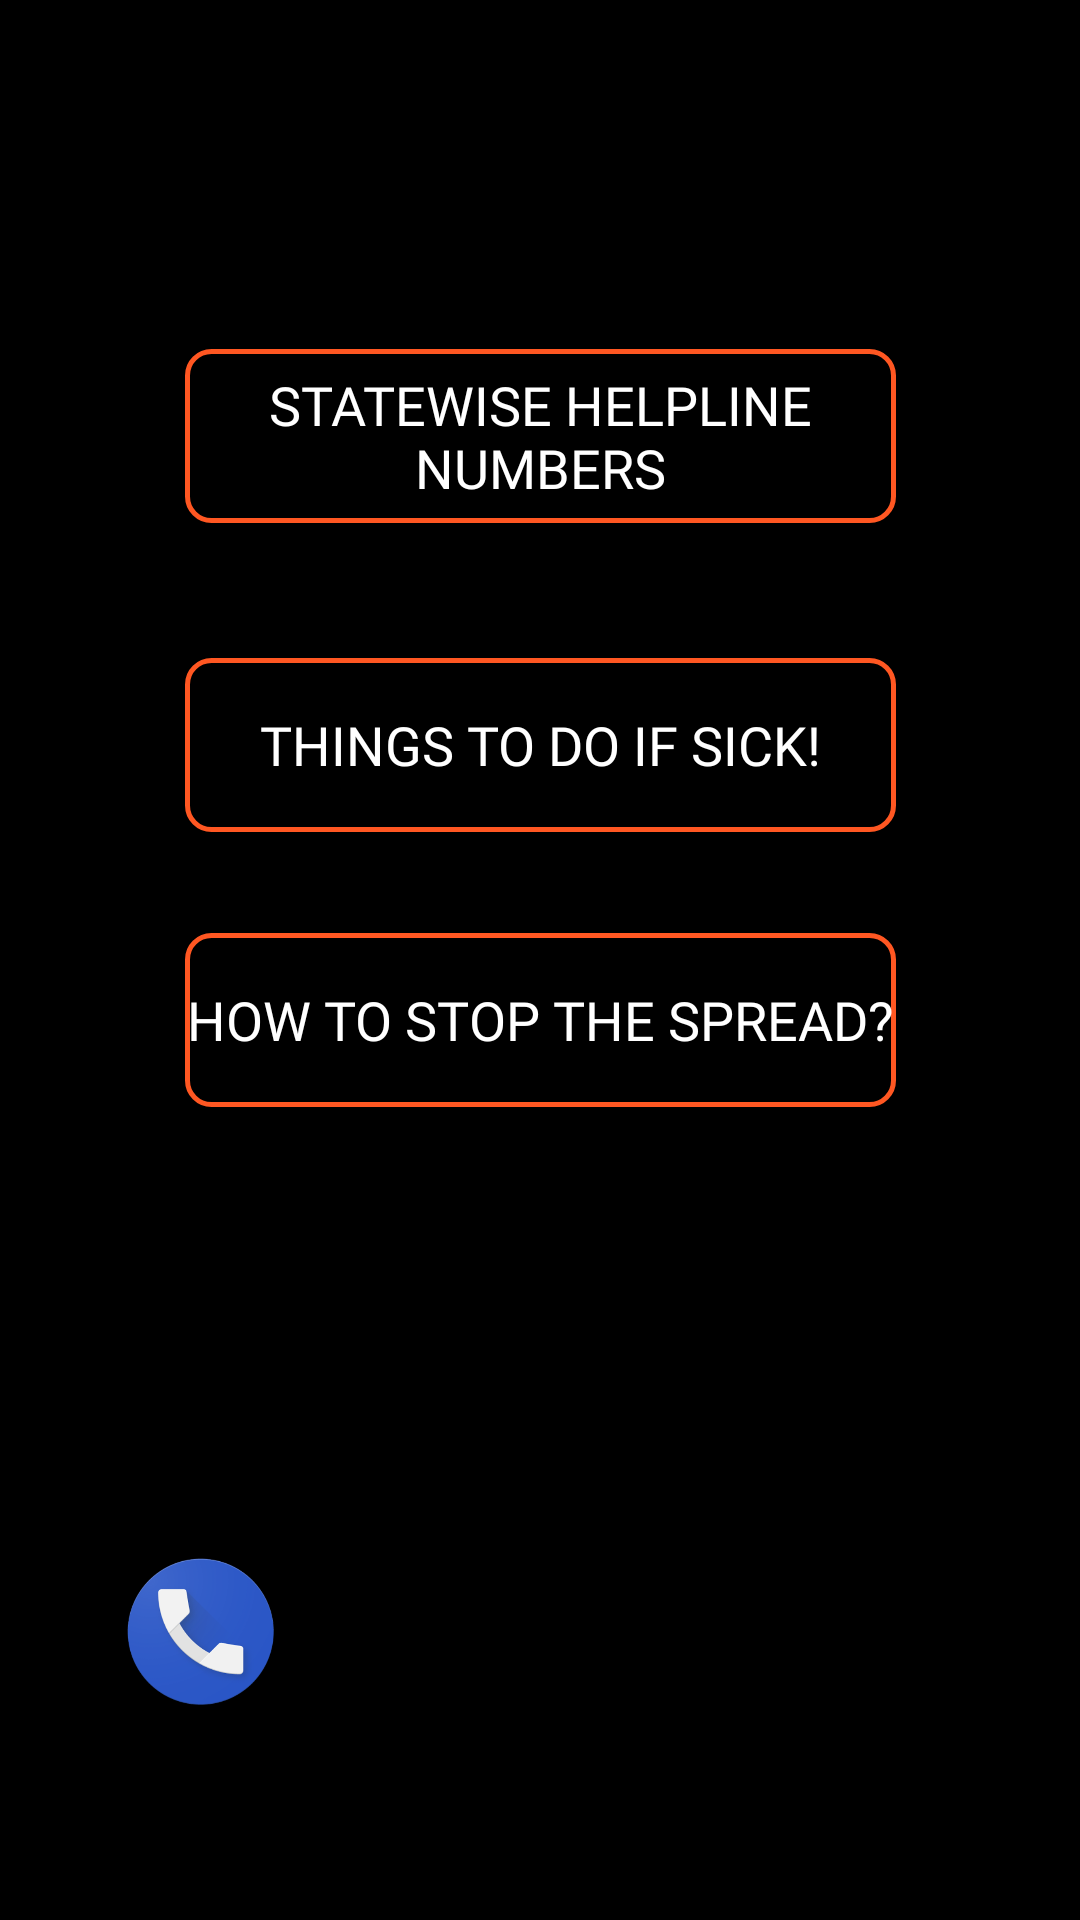

Here is an Android app screen rendered from its layout file. Give the layout XML and the strings, colors and styles it references.
<!-- AndroidManifest.xml: application theme AppTheme -->
<!-- res/layout/activity_landing2.xml -->
<?xml version="1.0" encoding="utf-8"?>
<androidx.constraintlayout.widget.ConstraintLayout xmlns:android="http://schemas.android.com/apk/res/android"
    xmlns:app="http://schemas.android.com/apk/res-auto"
    xmlns:tools="http://schemas.android.com/tools"
    android:layout_width="match_parent"
    android:layout_height="match_parent"
    android:background="@color/colorPrimary"
    tools:context=".Landing2">

    <Button
        android:id="@+id/helpline"
        android:layout_width="237dp"
        android:layout_height="58dp"
        android:background="@drawable/roundedbutton"
        android:fontFamily="@font/productsans"
        android:hapticFeedbackEnabled="true"
        android:text="@string/helplinenos"
        android:textColor="#FFFFFF"
        android:textSize="18sp"
        app:layout_constraintBottom_toBottomOf="parent"
        app:layout_constraintEnd_toEndOf="parent"
        app:layout_constraintStart_toStartOf="parent"
        app:layout_constraintTop_toTopOf="parent"
        app:layout_constraintVertical_bias="0.19999999" />

    <Button
        android:id="@+id/sick"
        android:layout_width="237dp"
        android:layout_height="58dp"
        android:background="@drawable/roundedbutton"
        android:fontFamily="@font/productsans"
        android:hapticFeedbackEnabled="true"
        android:text="@string/sickness"
        android:textColor="#FFFFFF"
        android:textSize="18sp"
        app:layout_constraintBottom_toBottomOf="parent"
        app:layout_constraintEnd_toEndOf="parent"
        app:layout_constraintStart_toStartOf="parent"
        app:layout_constraintTop_toBottomOf="@+id/helpline"
        app:layout_constraintVertical_bias="0.110000014" />

    <Button
        android:id="@+id/stop"
        android:layout_width="237dp"
        android:layout_height="58dp"
        android:background="@drawable/roundedbutton"
        android:fontFamily="@font/productsans"
        android:hapticFeedbackEnabled="true"
        android:text="@string/stop"
        android:textColor="#FFFFFF"
        android:textSize="18sp"
        app:layout_constraintBottom_toBottomOf="parent"
        app:layout_constraintEnd_toEndOf="parent"
        app:layout_constraintStart_toStartOf="parent"
        app:layout_constraintTop_toBottomOf="@+id/sick"
        app:layout_constraintVertical_bias="0.110000014" />

    <Button
        android:id="@+id/callto"
        android:layout_width="49dp"
        android:layout_height="49dp"
        android:background="@drawable/call"
        app:layout_constraintBottom_toBottomOf="parent"
        app:layout_constraintEnd_toEndOf="parent"
        app:layout_constraintHorizontal_bias="0.136"
        app:layout_constraintStart_toStartOf="parent"
        app:layout_constraintTop_toTopOf="parent"
        app:layout_constraintVertical_bias="0.879" />

</androidx.constraintlayout.widget.ConstraintLayout>
<!-- resources referenced by this layout -->
<resources>
  <color name="colorPrimary">#000000</color>
  <!-- drawable call: png bitmap (drawable, 42114 bytes) -->
  <!-- drawable roundedbutton (drawable) -->
  <?xml version="1.0" encoding="utf-8"?>
  <shape xmlns:android="http://schemas.android.com/apk/res/android"
      android:shape="rectangle">
      <solid android:color="#EE000000" />
      <corners android:bottomRightRadius="8dp"
          android:bottomLeftRadius="8dp"
          android:topRightRadius="8dp"
          android:topLeftRadius="8dp"/>
      <stroke android:width="5px" android:color="#FF5722" />
  </shape>
  <string name="helplinenos">Statewise Helpline Numbers</string>
  <string name="sickness">Things to Do if Sick!</string>
  <string name="stop">How to Stop the Spread?</string>
  <style name="AppTheme" parent="Theme.AppCompat.Light.NoActionBar">
          
          <item name="colorPrimary">@color/colorPrimary</item>
          <item name="colorPrimaryDark">@color/colorPrimaryDark</item>
          <item name="colorAccent">#FF9800</item>
      </style>
  <color name="colorPrimaryDark">#292828</color>
</resources>
